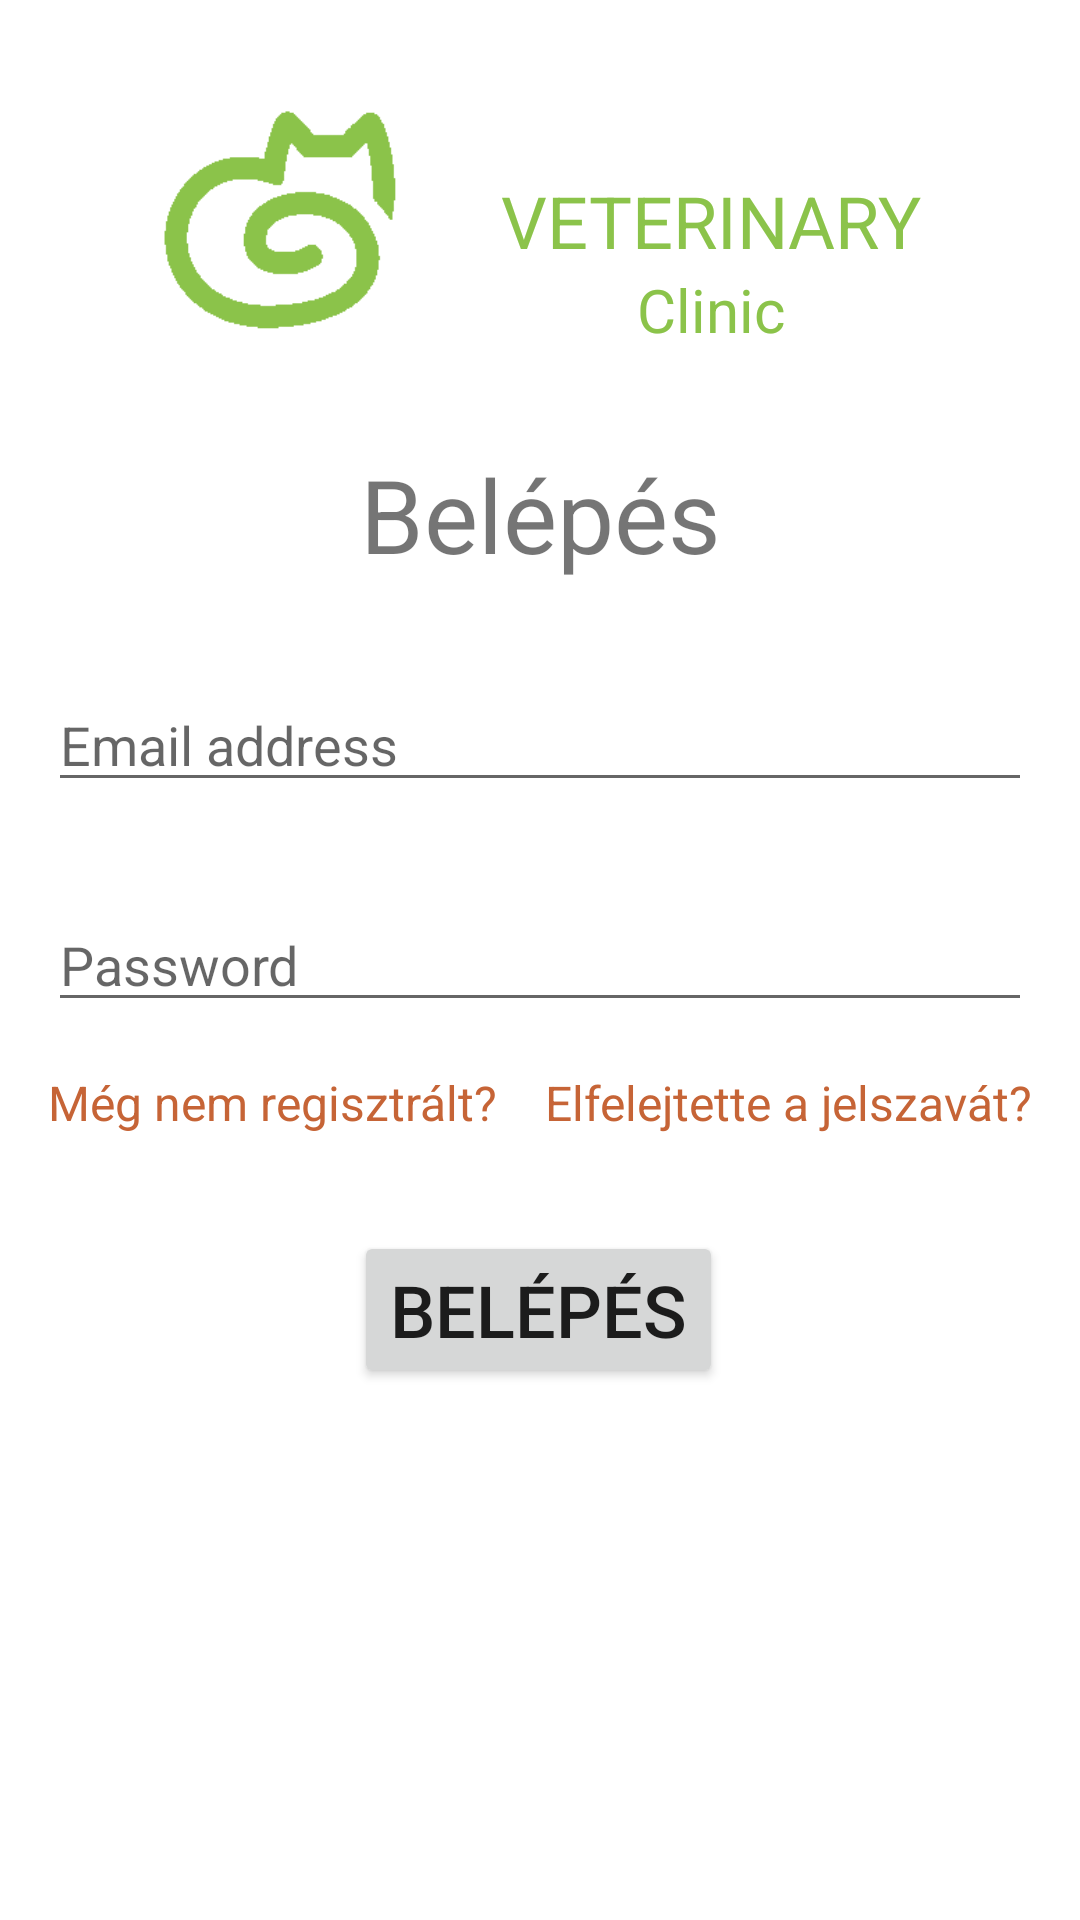

Reconstruct the res/layout file that produces this screen, plus the resources it refers to.
<!-- AndroidManifest.xml: application theme Theme.FireBaseLogin -->
<!-- res/layout/activity_login.xml -->
<?xml version="1.0" encoding="utf-8"?>
<androidx.constraintlayout.widget.ConstraintLayout xmlns:android="http://schemas.android.com/apk/res/android"
    xmlns:app="http://schemas.android.com/apk/res-auto"
    xmlns:tools="http://schemas.android.com/tools"
    android:layout_width="match_parent"
    android:layout_height="match_parent"
    >

    <TextView
        android:id="@+id/addpet_tv_title"
        android:layout_width="wrap_content"
        android:layout_height="wrap_content"
        android:layout_marginTop="32dp"
        android:text="Belépés"
        android:textSize="34sp"
        app:layout_constraintEnd_toEndOf="parent"
        app:layout_constraintStart_toStartOf="parent"
        app:layout_constraintTop_toBottomOf="@+id/constraintLayout" />

    <Button
        android:id="@+id/reset_btn_reset"
        android:layout_width="wrap_content"
        android:layout_height="wrap_content"
        android:layout_marginTop="32dp"
        android:elevation="12dp"
        android:shadowColor="@color/lightGreen"
        android:text="Belépés"
        android:textSize="24sp"
        app:cornerRadius="8dp"
        app:layout_constraintEnd_toEndOf="parent"
        app:layout_constraintHorizontal_bias="0.498"
        app:layout_constraintStart_toStartOf="parent"
        app:layout_constraintTop_toBottomOf="@+id/login_tv_forgotpassword" />

    <EditText
        android:id="@+id/register_et_flastName"
        android:layout_width="0dp"
        android:layout_height="wrap_content"
        android:layout_marginStart="16dp"
        android:layout_marginTop="32dp"
        android:layout_marginEnd="16dp"
        android:ems="10"
        android:hint="Email address"
        android:inputType="textWebEmailAddress"
        app:layout_constraintEnd_toEndOf="parent"
        app:layout_constraintStart_toStartOf="parent"
        app:layout_constraintTop_toBottomOf="@+id/addpet_tv_title" />

    <EditText
        android:id="@+id/addpet_spinner_petspecie"
        android:layout_width="0dp"
        android:layout_height="wrap_content"
        android:layout_marginStart="16dp"
        android:layout_marginTop="32dp"
        android:layout_marginEnd="16dp"
        android:ems="10"
        android:hint="Password"
        android:inputType="textPassword"
        app:layout_constraintEnd_toEndOf="parent"
        app:layout_constraintStart_toStartOf="parent"
        app:layout_constraintTop_toBottomOf="@+id/register_et_flastName" />



    <androidx.constraintlayout.widget.ConstraintLayout
        android:id="@+id/constraintLayout"
        android:layout_width="wrap_content"
        android:layout_height="wrap_content"
        android:layout_marginTop="32dp"
        app:layout_constraintEnd_toEndOf="parent"
        app:layout_constraintStart_toStartOf="parent"
        app:layout_constraintTop_toTopOf="parent">

        <ImageView
            android:id="@+id/login_iv_logo"
            android:layout_width="82dp"
            android:layout_height="83dp"
            app:layout_constraintStart_toStartOf="parent"
            app:layout_constraintTop_toTopOf="parent"
            app:srcCompat="@drawable/catlogo" />

        <TextView
            android:id="@+id/Login_tv_logo_main_title"
            android:layout_width="wrap_content"
            android:layout_height="wrap_content"
            android:layout_marginStart="32dp"
            android:text="VETERINARY"
            android:textColor="@color/lightGreen"
            android:textSize="24sp"
            app:layout_constraintBottom_toBottomOf="@+id/login_iv_logo"
            app:layout_constraintStart_toEndOf="@+id/login_iv_logo"
            app:layout_constraintTop_toTopOf="@+id/login_iv_logo" />

        <TextView
            android:id="@+id/Login_tv_logo_sec_title"
            android:layout_width="wrap_content"
            android:layout_height="wrap_content"
            android:text="Clinic"
            android:textColor="@color/lightGreen"
            android:textSize="20sp"
            app:layout_constraintEnd_toEndOf="parent"
            app:layout_constraintStart_toStartOf="@+id/Login_tv_logo_main_title"
            app:layout_constraintTop_toBottomOf="@+id/Login_tv_logo_main_title" />
    </androidx.constraintlayout.widget.ConstraintLayout>

    <TextView
        android:id="@+id/login_tv_forgotpassword"
        android:layout_width="wrap_content"
        android:layout_height="wrap_content"
        android:layout_marginTop="16dp"
        android:text="Elfelejtette a jelszavát?"
        android:textColor="#C66436"
        android:textSize="16sp"
        app:layout_constraintEnd_toEndOf="@+id/addpet_spinner_petspecie"
        app:layout_constraintTop_toBottomOf="@+id/addpet_spinner_petspecie" />

    <TextView
        android:id="@+id/login_tv_notregistered"
        android:layout_width="wrap_content"
        android:layout_height="wrap_content"
        android:shadowColor="@color/black"
        android:text="Még nem regisztrált?"
        android:textColor="#C66436"
        android:textSize="16sp"
        app:layout_constraintBottom_toBottomOf="@+id/login_tv_forgotpassword"
        app:layout_constraintStart_toStartOf="@+id/addpet_spinner_petspecie"
        app:layout_constraintTop_toTopOf="@+id/login_tv_forgotpassword" />

</androidx.constraintlayout.widget.ConstraintLayout>
<!-- resources referenced by this layout -->
<resources>
  <color name="black">#FF000000</color>
  <color name="lightGreen">#8BC34A</color>
  <!-- drawable catlogo: png bitmap (drawable, 2055 bytes) -->
  <style name="Theme.FireBaseLogin" parent="Theme.MaterialComponents.DayNight.NoActionBar">
          
          <item name="colorPrimary">@color/lightGreen</item>
          <item name="colorPrimaryVariant">@color/purple_200</item>
          <item name="colorOnPrimary">@color/white</item>
          
          <item name="colorSecondary">@color/lightGreen</item>
          <item name="colorSecondaryVariant">@color/teal_700</item>
          <item name="colorOnSecondary">@color/black</item>
          
          <item name="android:statusBarColor" tools:targetApi="l">@color/lightGreen</item>
          
  
  
      </style>
  <color name="purple_200">#FFBB86FC</color>
  <color name="white">#FFFFFFFF</color>
  <color name="teal_700">#FF018786</color>
</resources>
